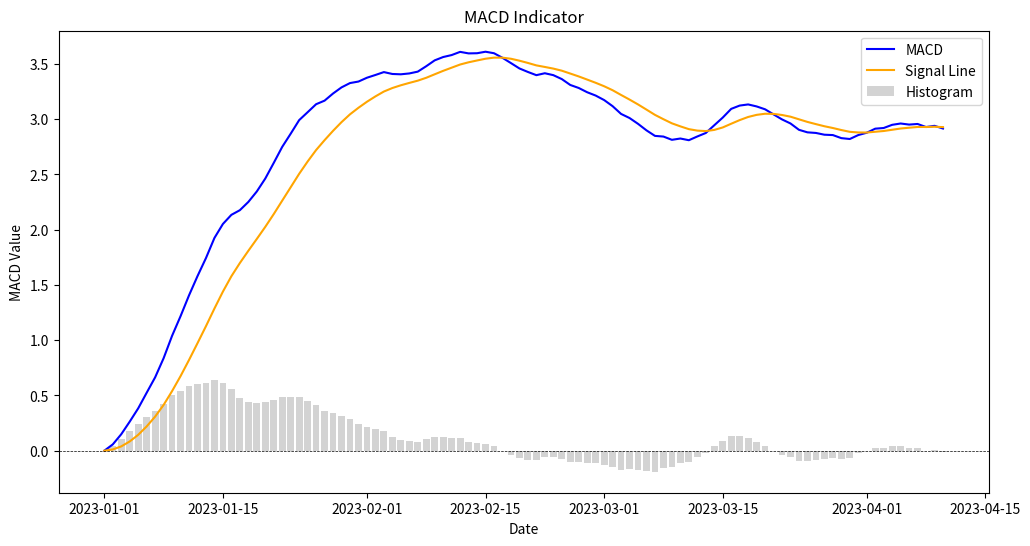

This chart was generated by the following Python code:
import matplotlib.pyplot as plt

def plot_bollinger_bands(data, window=20, num_std_dev=2):
    """رسم بولنجر باندز على مخطط بياني."""
    # حساب المتوسط المتحرك والانحراف المعياري
    data['Middle_Band'] = data['close'].rolling(window=window).mean()
    data['Std_Dev'] = data['close'].rolling(window=window).std()

    # حساب الحد العلوي والحد السفلي
    data['Upper_Band'] = data['Middle_Band'] + (data['Std_Dev'] * num_std_dev)
    data['Lower_Band'] = data['Middle_Band'] - (data['Std_Dev'] * num_std_dev)

    # طباعة القيم
    print("Middle Band:", data['Middle_Band'].iloc[-1])
    print("Upper Band:", data['Upper_Band'].iloc[-1])
    print("Lower Band:", data['Lower_Band'].iloc[-1])

    # رسم المخطط
    plt.figure(figsize=(12, 6))
    plt.plot(data['close'], label='Close Price', color='blue')
    plt.plot(data['Middle_Band'], label='Middle Band', color='orange')
    plt.plot(data['Upper_Band'], label='Upper Band', color='green')
    plt.plot(data['Lower_Band'], label='Lower Band', color='red')
    plt.fill_between(data.index, data['Upper_Band'], data['Lower_Band'], color='lightgray', alpha=0.5)
    plt.title('Bollinger Bands')
    plt.xlabel('Date')
    plt.ylabel('Price')
    plt.legend()
    plt.show()

# مثال على كيفية استخدام الدالة
# تأكد من أن لديك بيانات في DataFrame باسم `data` تحتوي على عمود 'close'
# plot_bollinger_bands(data)


import pandas as pd
import numpy as np
import matplotlib.pyplot as plt

# إنشاء بيانات عشوائية
np.random.seed(0)
dates = pd.date_range(start='2023-01-01', periods=100)
prices = np.random.rand(100).cumsum() + 100  # بيانات أسعار عشوائية
data = pd.DataFrame(data={'close': prices}, index=dates)

def plot_macd(data, short_window=12, long_window=26, signal_window=9):
    """رسم مؤشر MACD على مخطط بياني."""
    # حساب المتوسطات المتحركة الأسية
    data['EMA_short'] = data['close'].ewm(span=short_window, adjust=False).mean()
    data['EMA_long'] = data['close'].ewm(span=long_window, adjust=False).mean()

    # حساب MACD وخط الإشارة
    data['MACD'] = data['EMA_short'] - data['EMA_long']
    data['Signal_Line'] = data['MACD'].ewm(span=signal_window, adjust=False).mean()

    # طباعة القيم
    print("MACD:", data['MACD'].iloc[-1])
    print("Signal Line:", data['Signal_Line'].iloc[-1])

    # رسم المخطط
    plt.figure(figsize=(12, 6))
    plt.plot(data['MACD'], label='MACD', color='blue')
    plt.plot(data['Signal_Line'], label='Signal Line', color='orange')
    plt.bar(data.index, data['MACD'] - data['Signal_Line'], label='Histogram', color='lightgray')
    plt.title('MACD Indicator')
    plt.xlabel('Date')
    plt.ylabel('MACD Value')
    plt.axhline(0, color='black', linewidth=0.5, linestyle='--')
    plt.legend()
    plt.show()

# استخدام الدالة لرسم MACD
plot_macd(data)


import matplotlib.pyplot as plt

def plot_order_blocks(data):
    """حساب ورسم مناطق الطلب والعرض (Order Blocks) على المخطط."""
    bullish_blocks = []
    bearish_blocks = []

    # حساب مناطق الأمر بلوك
    for i in range(2, len(data)):
        if data['close'].iloc[i] < data['close'].iloc[i - 1] and data['close'].iloc[i - 1] > data['close'].iloc[i - 2]:
            bullish_blocks.append((data.index[i - 1], data['close'].iloc[i - 1]))
        elif data['close'].iloc[i] > data['close'].iloc[i - 1] and data['close'].iloc[i - 1] < data['close'].iloc[i - 2]:
            bearish_blocks.append((data.index[i - 1], data['close'].iloc[i - 1]))

    # طباعة القيم
    print("Bullish Order Blocks:")
    for block in bullish_blocks:
        print(f"Date: {block[0]}, Price: {block[1]}")

    print("\nBearish Order Blocks:")
    for block in bearish_blocks:
        print(f"Date: {block[0]}, Price: {block[1]}")

    # رسم المخطط
    plt.figure(figsize=(12, 6))
    plt.plot(data['close'], label='Close Price', color='blue')

    # رسم مناطق الأمر بلوك
    for block in bullish_blocks:
        plt.axhline(y=block[1], color='green', linestyle='--', alpha=0.5, label='Bullish Block' if block == bullish_blocks[0] else "")

    for block in bearish_blocks:
        plt.axhline(y=block[1], color='red', linestyle='--', alpha=0.5, label='Bearish Block' if block == bearish_blocks[0] else "")

    plt.title('Order Blocks')
    plt.xlabel('Date')
    plt.ylabel('Price')
    plt.legend()
    plt.show()

# مثال على كيفية استخدام الدالة
# تأكد من أن لديك بيانات في DataFrame باسم `data` تحتوي على عمود 'close'
# plot_order_blocks(data)
